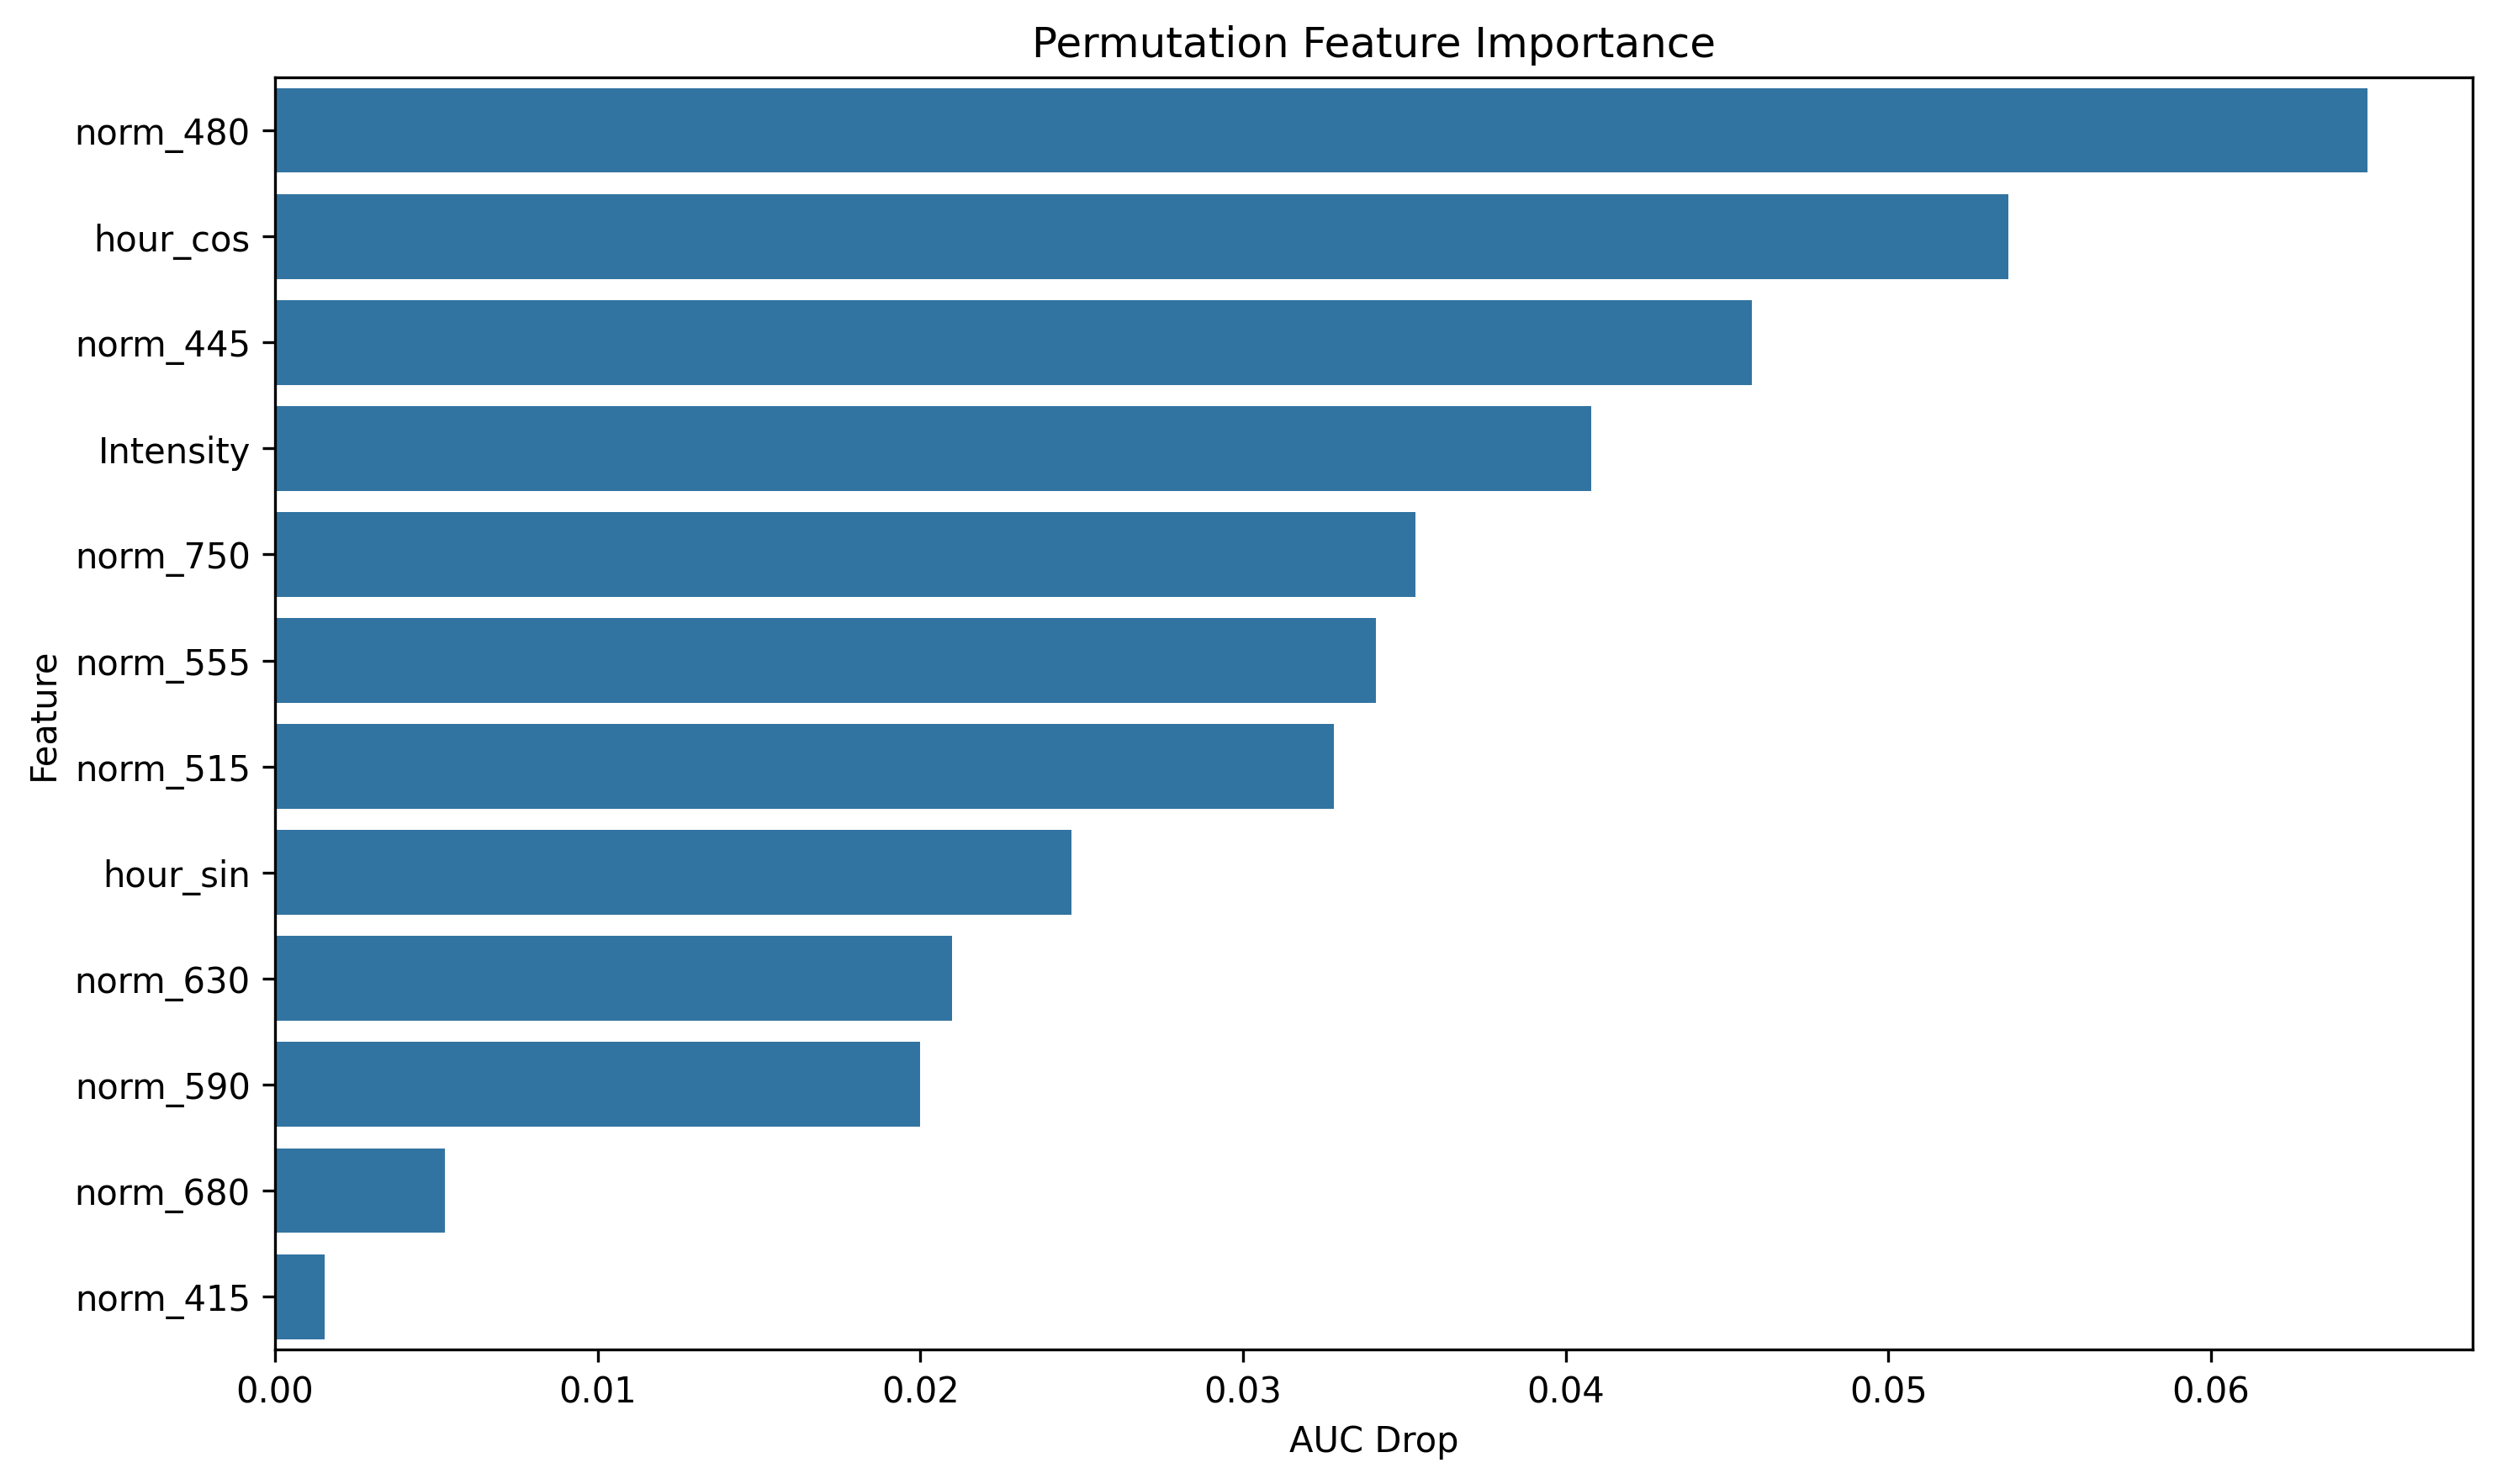

Values plotted in this chart, from the file beside it:
feature, importance
norm_480, 0.06486
hour_cos, 0.05373
norm_445, 0.04577
Intensity, 0.04079
norm_750, 0.03535
norm_555, 0.03412
norm_515, 0.03281
hour_sin, 0.02468
norm_630, 0.02098
norm_590, 0.02001
norm_680, 0.005264
norm_415, 0.001543
